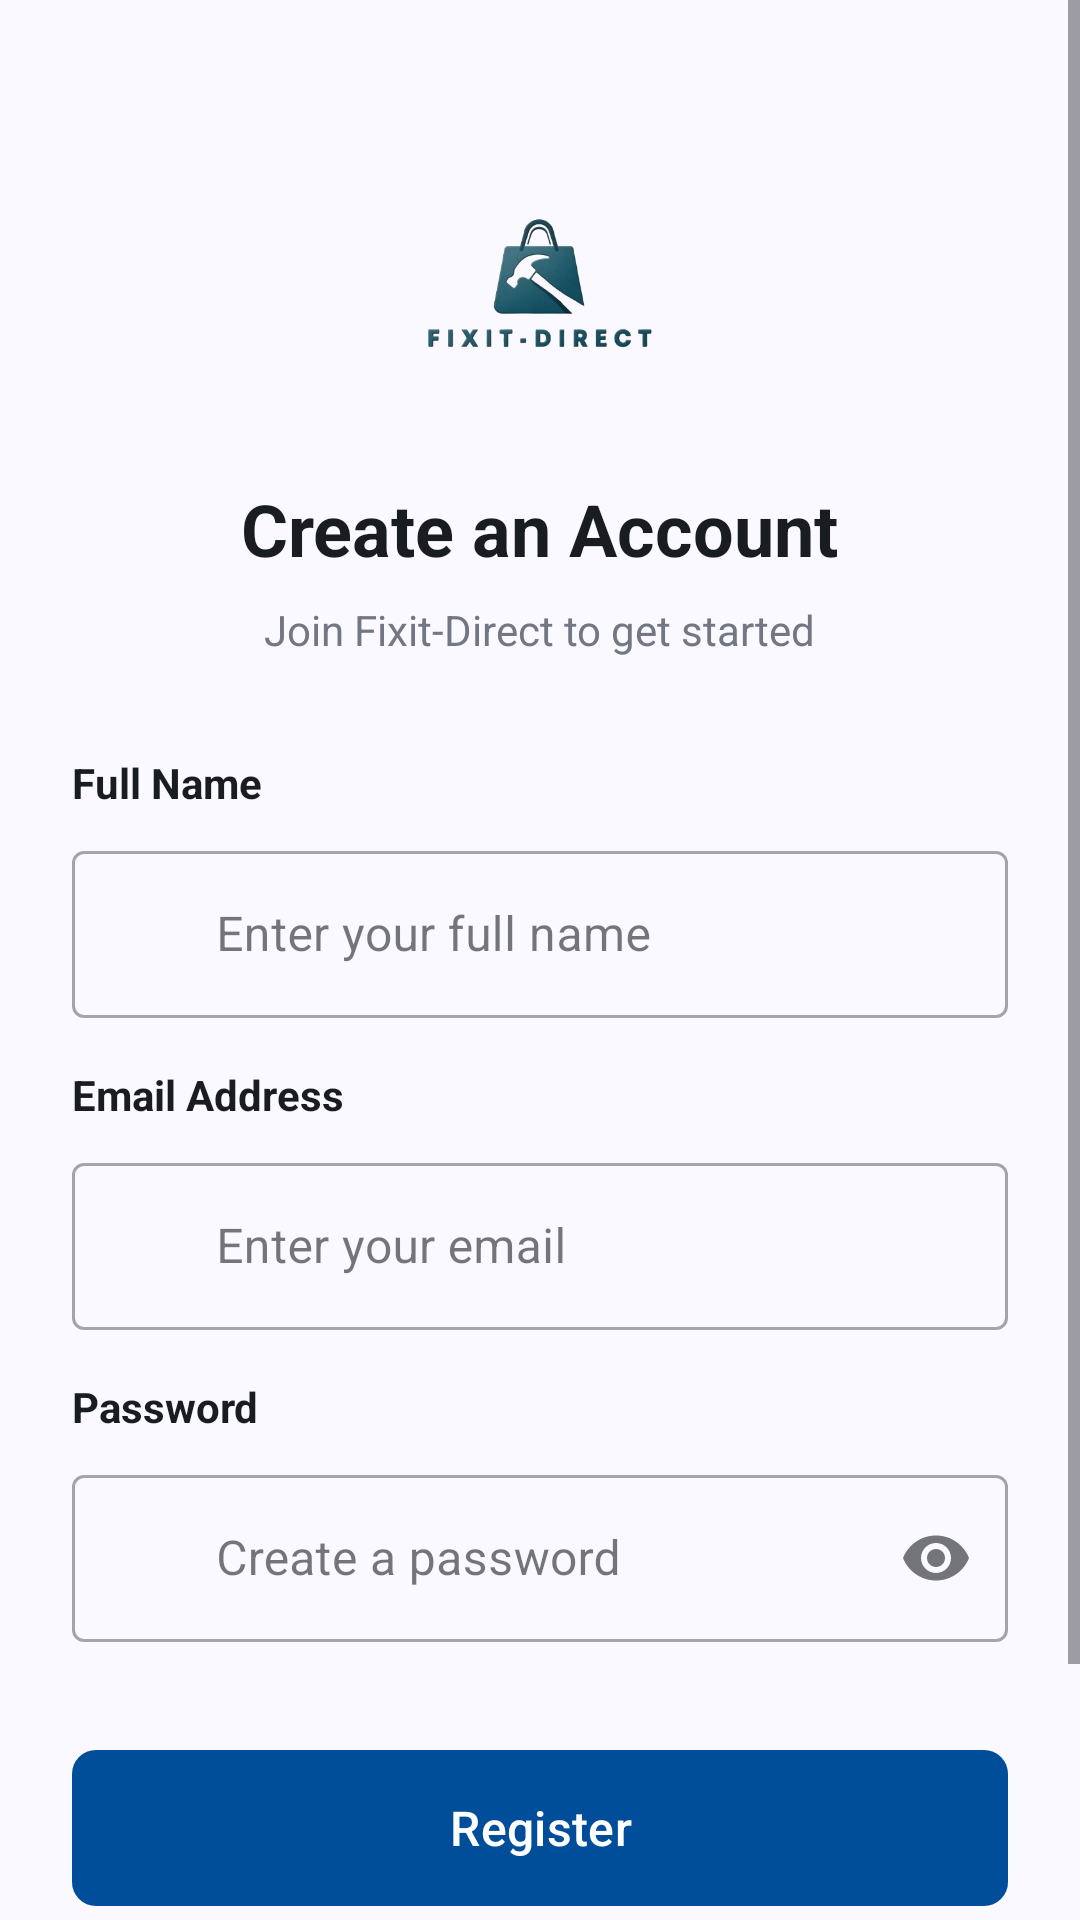

Produce the Android XML layout that renders to this screen, including the resource entries it uses.
<!-- AndroidManifest.xml: application theme Theme.FixItDirect -->
<!-- res/layout/activity_register.xml -->
<?xml version="1.0" encoding="utf-8"?>
<ScrollView xmlns:android="http://schemas.android.com/apk/res/android"
    xmlns:app="http://schemas.android.com/apk/res-auto"
    android:id="@+id/main"
    android:layout_width="match_parent"
    android:layout_height="match_parent"
    android:background="?attr/colorSurface"
    android:fillViewport="true">

    <androidx.constraintlayout.widget.ConstraintLayout
        android:layout_width="match_parent"
        android:layout_height="wrap_content"
        android:padding="24dp">

        <ImageView
            android:id="@+id/logoImageView"
            android:layout_width="80dp"
            android:layout_height="80dp"
            android:layout_marginTop="32dp"
            android:src="@drawable/logo"
            app:layout_constraintEnd_toEndOf="parent"
            app:layout_constraintStart_toStartOf="parent"
            app:layout_constraintTop_toTopOf="parent" />

        <TextView
            android:id="@+id/tvTitle"
            android:layout_width="wrap_content"
            android:layout_height="wrap_content"
            android:layout_marginTop="24dp"
            android:text="@string/create_an_account_txt"
            android:textColor="?attr/colorOnSurface"
            android:textSize="24sp"
            android:textStyle="bold"
            app:layout_constraintEnd_toEndOf="parent"
            app:layout_constraintStart_toStartOf="parent"
            app:layout_constraintTop_toBottomOf="@id/logoImageView" />

        <TextView
            android:id="@+id/tvSubtitle"
            android:layout_width="wrap_content"
            android:layout_height="wrap_content"
            android:layout_marginTop="8dp"
            android:text="@string/join_fixit_direct_to_get_started_txt"
            android:textColor="?attr/colorOutline"
            android:textSize="14sp"
            app:layout_constraintEnd_toEndOf="parent"
            app:layout_constraintStart_toStartOf="parent"
            app:layout_constraintTop_toBottomOf="@id/tvTitle" />

        <TextView
            android:id="@+id/labelName"
            android:layout_width="wrap_content"
            android:layout_height="wrap_content"
            android:layout_marginTop="32dp"
            android:text="@string/register_full_name_txt"
            android:textColor="?attr/colorOnSurface"
            android:textStyle="bold"
            app:layout_constraintStart_toStartOf="parent"
            app:layout_constraintTop_toBottomOf="@id/tvSubtitle" />

        <com.google.android.material.textfield.TextInputLayout
            android:id="@+id/layoutName"
            style="@style/Widget.MaterialComponents.TextInputLayout.OutlinedBox"
            android:layout_width="match_parent"
            android:layout_height="wrap_content"
            android:layout_marginTop="8dp"
            app:layout_constraintTop_toBottomOf="@id/labelName"
            app:startIconDrawable="@drawable/ic_person">

            <com.google.android.material.textfield.TextInputEditText
                android:id="@+id/etName"
                android:layout_width="match_parent"
                android:layout_height="wrap_content"
                android:hint="@string/register_enter_your_full_name_txt"
                android:inputType="textPersonName"
                android:paddingStart="48dp" />
        </com.google.android.material.textfield.TextInputLayout>

        <TextView
            android:id="@+id/labelEmail"
            android:layout_width="wrap_content"
            android:layout_height="wrap_content"
            android:layout_marginTop="16dp"
            android:text="@string/register_email_address_txt"
            android:textColor="?attr/colorOnSurface"
            android:textStyle="bold"
            app:layout_constraintStart_toStartOf="parent"
            app:layout_constraintTop_toBottomOf="@id/layoutName" />

        <com.google.android.material.textfield.TextInputLayout
            android:id="@+id/layoutEmail"
            style="@style/Widget.MaterialComponents.TextInputLayout.OutlinedBox"
            android:layout_width="match_parent"
            android:layout_height="wrap_content"
            android:layout_marginTop="8dp"
            app:layout_constraintTop_toBottomOf="@id/labelEmail"
            app:startIconDrawable="@drawable/ic_email">

            <com.google.android.material.textfield.TextInputEditText
                android:id="@+id/etEmail"
                android:layout_width="match_parent"
                android:layout_height="wrap_content"
                android:hint="@string/register_enter_your_email_txt"
                android:inputType="textEmailAddress"
                android:paddingStart="48dp" />
        </com.google.android.material.textfield.TextInputLayout>

        <TextView
            android:id="@+id/labelPassword"
            android:layout_width="wrap_content"
            android:layout_height="wrap_content"
            android:layout_marginTop="16dp"
            android:text="@string/register_password_txt"
            android:textColor="?attr/colorOnSurface"
            android:textStyle="bold"
            app:layout_constraintStart_toStartOf="parent"
            app:layout_constraintTop_toBottomOf="@id/layoutEmail" />

        <com.google.android.material.textfield.TextInputLayout
            android:id="@+id/layoutPassword"
            style="@style/Widget.MaterialComponents.TextInputLayout.OutlinedBox"
            android:layout_width="match_parent"
            android:layout_height="wrap_content"
            android:layout_marginTop="8dp"
            app:endIconMode="password_toggle"
            app:layout_constraintTop_toBottomOf="@id/labelPassword"
            app:startIconDrawable="@drawable/ic_lock">

            <com.google.android.material.textfield.TextInputEditText
                android:id="@+id/etPassword"
                android:layout_width="match_parent"
                android:layout_height="wrap_content"
                android:hint="@string/register_create_a_password_txt"
                android:inputType="textPassword"
                android:paddingStart="48dp" />
        </com.google.android.material.textfield.TextInputLayout>

        <com.google.android.material.button.MaterialButton
            android:id="@+id/btnRegister"
            android:layout_width="match_parent"
            android:layout_height="60dp"
            android:layout_marginTop="32dp"
            android:text="@string/register_btn_txt"
            android:textSize="16sp"
            app:backgroundTint="?attr/colorPrimary"
            app:cornerRadius="8dp"
            app:layout_constraintTop_toBottomOf="@id/layoutPassword" />

        <LinearLayout
            android:id="@+id/layoutLoginLink"
            android:layout_width="wrap_content"
            android:layout_height="wrap_content"
            android:layout_marginTop="24dp"
            android:layout_marginBottom="32dp"
            android:orientation="horizontal"
            app:layout_constraintBottom_toBottomOf="parent"
            app:layout_constraintEnd_toEndOf="parent"
            app:layout_constraintStart_toStartOf="parent"
            app:layout_constraintTop_toBottomOf="@id/btnRegister">

            <TextView
                android:layout_width="wrap_content"
                android:layout_height="wrap_content"
                android:text="@string/register_already_have_an_account_txt"
                android:textColor="?attr/colorOutline" />

            <TextView
                android:id="@+id/tvLoginLink"
                android:layout_width="wrap_content"
                android:layout_height="wrap_content"
                android:text="@string/register_log_in_txt"
                android:textColor="?attr/colorPrimary"
                android:textStyle="bold" />
        </LinearLayout>

    </androidx.constraintlayout.widget.ConstraintLayout>
</ScrollView>
<!-- resources referenced by this layout -->
<resources>
  <string name="create_an_account_txt">Create an Account</string>
  <string name="join_fixit_direct_to_get_started_txt">Join Fixit-Direct to get started</string>
  <string name="register_already_have_an_account_txt">Already have an account?</string>
  <string name="register_btn_txt">Register</string>
  <string name="register_create_a_password_txt">Create a password</string>
  <string name="register_email_address_txt">Email Address</string>
  <string name="register_enter_your_email_txt">Enter your email</string>
  <string name="register_enter_your_full_name_txt"> Enter your full name</string>
  <string name="register_full_name_txt">Full Name</string>
  <string name="register_log_in_txt"> Log In</string>
  <string name="register_password_txt">Password</string>
  <color name="md_theme_primary">#004D99</color>
  <color name="md_theme_onPrimary">#FFFFFF</color>
  <color name="md_theme_primaryContainer">#1565C0</color>
  <color name="md_theme_onPrimaryContainer">#DAE5FF</color>
  <color name="md_theme_secondary">#4A5F83</color>
  <color name="md_theme_onSecondary">#FFFFFF</color>
  <color name="md_theme_secondaryContainer">#C0D5FF</color>
  <color name="md_theme_onSecondaryContainer">#475C80</color>
  <color name="md_theme_tertiary">#732F8C</color>
  <color name="md_theme_onTertiary">#FFFFFF</color>
  <color name="md_theme_tertiaryContainer">#8E49A6</color>
  <color name="md_theme_onTertiaryContainer">#FADBFF</color>
  <color name="md_theme_error">#BA1A1A</color>
  <color name="md_theme_onError">#FFFFFF</color>
  <color name="md_theme_errorContainer">#FFDAD6</color>
  <color name="md_theme_onErrorContainer">#93000A</color>
  <color name="md_theme_background">#F9F9FF</color>
  <color name="md_theme_onBackground">#191C21</color>
  <color name="md_theme_surface">#F9F9FF</color>
  <color name="md_theme_onSurface">#191C21</color>
  <color name="md_theme_surfaceVariant">#DEE2F0</color>
  <color name="md_theme_onSurfaceVariant">#424752</color>
  <color name="md_theme_outline">#727783</color>
  <color name="md_theme_outlineVariant">#C2C6D4</color>
  <color name="md_theme_inverseSurface">#2E3037</color>
  <color name="md_theme_inverseOnSurface">#EFF0F9</color>
  <color name="md_theme_inversePrimary">#A9C7FF</color>
  <color name="md_theme_primaryFixed">#D6E3FF</color>
  <color name="md_theme_onPrimaryFixed">#001B3D</color>
  <color name="md_theme_primaryFixedDim">#A9C7FF</color>
  <color name="md_theme_onPrimaryFixedVariant">#00468C</color>
  <color name="md_theme_secondaryFixed">#D6E3FF</color>
  <color name="md_theme_onSecondaryFixed">#021B3C</color>
  <color name="md_theme_secondaryFixedDim">#B2C7F1</color>
  <color name="md_theme_onSecondaryFixedVariant">#32476A</color>
  <color name="md_theme_tertiaryFixed">#FAD7FF</color>
  <color name="md_theme_onTertiaryFixed">#330045</color>
  <color name="md_theme_tertiaryFixedDim">#EEB1FF</color>
  <color name="md_theme_onTertiaryFixedVariant">#6B2784</color>
  <color name="md_theme_surfaceDim">#D8DAE2</color>
  <color name="md_theme_surfaceBright">#F9F9FF</color>
  <color name="md_theme_surfaceContainerLowest">#FFFFFF</color>
  <color name="md_theme_surfaceContainerLow">#F2F3FB</color>
  <color name="md_theme_surfaceContainer">#ECEDF6</color>
  <color name="md_theme_surfaceContainerHigh">#E7E8F0</color>
  <color name="md_theme_surfaceContainerHighest">#E1E2EA</color>
</resources>
